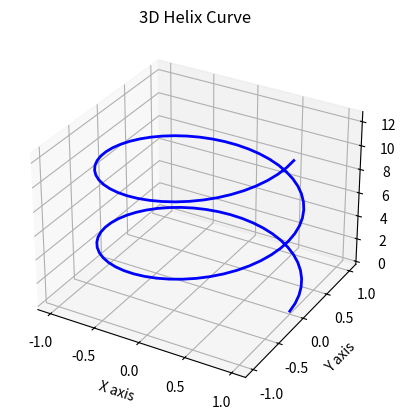

The matplotlib source for this figure:
'''3D Line Plot
Plot a 3D helix curve using:
x=cos(t),y=sin(t),z=t
where t ranges from 0 to 4π.'''

import numpy as np
import matplotlib.pyplot as plt
from mpl_toolkits.mplot3d import Axes3D  # Needed for 3D plots

# Create t values from 0 to 4π
t = np.linspace(0, 4*np.pi, 100)

# Parametric equations
x = np.cos(t)
y = np.sin(t)
z = t

# Create a figure
fig = plt.figure()
ax = fig.add_subplot(111, projection='3d')

# Plot the helix
ax.plot(x, y, z, color='blue', linewidth=2)

# Add labels
ax.set_xlabel('X axis')
ax.set_ylabel('Y axis')
ax.set_zlabel('Z axis')
ax.set_title('3D Helix Curve')

plt.show()
